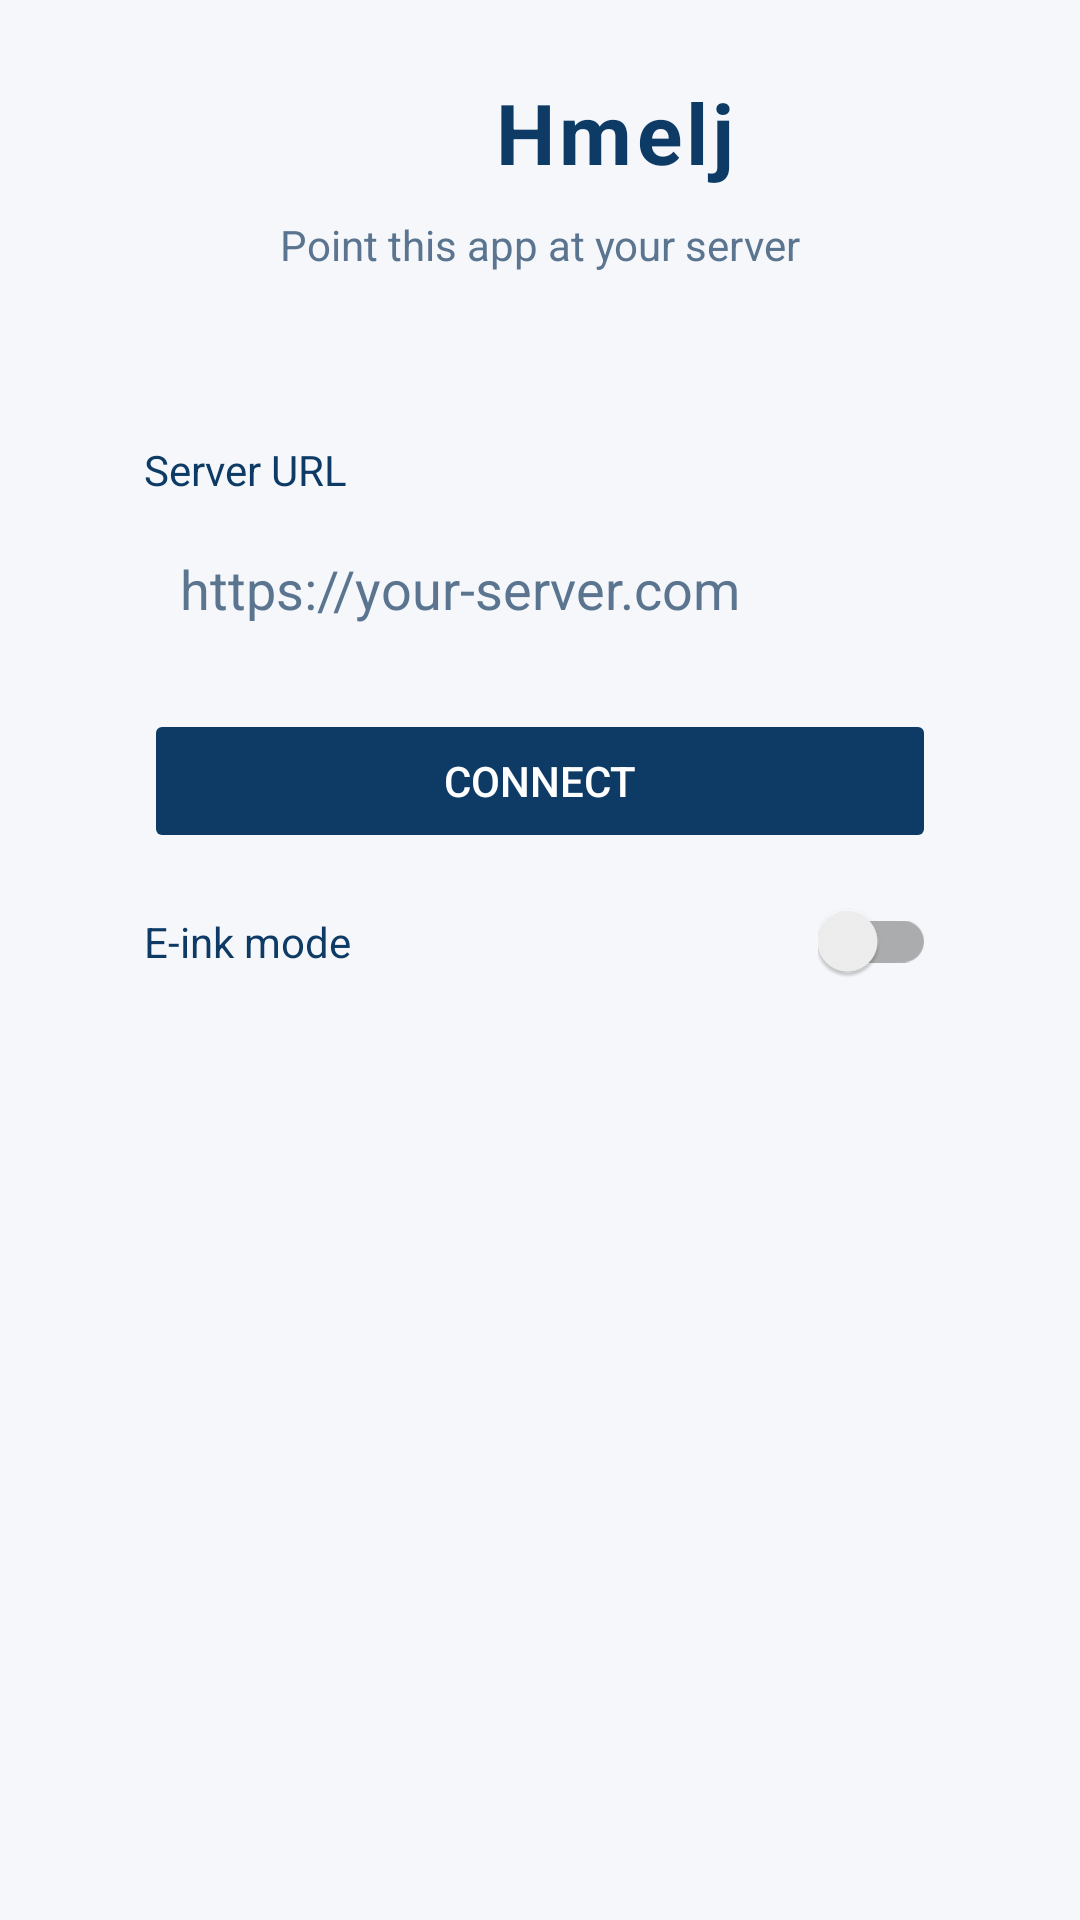

The Android layout XML behind this screen, and the referenced resources:
<!-- AndroidManifest.xml: application theme Theme.Hmelj -->
<!-- res/layout/activity_server_select.xml -->
<?xml version="1.0" encoding="utf-8"?>
<ScrollView xmlns:android="http://schemas.android.com/apk/res/android"
    android:layout_width="match_parent"
    android:layout_height="match_parent"
    android:background="@color/color_bg"
    android:fillViewport="true">

    <LinearLayout
        android:layout_width="match_parent"
        android:layout_height="wrap_content"
        android:gravity="center_horizontal"
        android:orientation="vertical"
        android:padding="24dp"
        android:paddingTop="64dp"
        android:paddingBottom="64dp">

        
        <LinearLayout
            android:layout_width="wrap_content"
            android:layout_height="wrap_content"
            android:gravity="center"
            android:orientation="horizontal"
            android:layout_marginBottom="8dp">

            <ImageView
                android:layout_width="40dp"
                android:layout_height="40dp"
                android:src="@mipmap/ic_launcher"
                android:contentDescription="@null" />

            <TextView
                android:layout_width="wrap_content"
                android:layout_height="wrap_content"
                android:text="@string/brand_name"
                android:textSize="28sp"
                android:textStyle="bold"
                android:textColor="@color/color_accent"
                android:letterSpacing="0.05"
                android:layout_marginStart="10dp" />
        </LinearLayout>

        <TextView
            android:id="@+id/tv_subtitle"
            android:layout_width="wrap_content"
            android:layout_height="wrap_content"
            android:text="@string/server_select_subtitle"
            android:textColor="@color/color_text_muted"
            android:textSize="14sp"
            android:layout_marginBottom="32dp" />

        
        <LinearLayout
            android:layout_width="match_parent"
            android:layout_height="wrap_content"
            android:maxWidth="400dp"
            android:orientation="vertical"
            android:background="@drawable/bg_card"
            android:padding="24dp">

            <TextView
                android:id="@+id/tv_label"
                android:layout_width="wrap_content"
                android:layout_height="wrap_content"
                android:text="@string/server_select_label"
                android:textColor="@color/color_text"
                android:textSize="14sp"
                android:layout_marginBottom="6dp" />

            <EditText
                android:id="@+id/et_url"
                android:layout_width="match_parent"
                android:layout_height="wrap_content"
                android:hint="@string/dialog_hint"
                android:inputType="textUri"
                android:imeOptions="actionGo"
                android:singleLine="true"
                android:textColor="@color/color_text"
                android:textColorHint="@color/color_text_muted"
                android:background="@drawable/bg_input"
                android:padding="12dp"
                android:layout_marginBottom="16dp" />

            <Button
                android:id="@+id/btn_connect"
                android:layout_width="match_parent"
                android:layout_height="wrap_content"
                android:text="@string/dialog_ok"
                android:textColor="#ffffff"
                android:backgroundTint="@color/color_accent"
                android:padding="14dp"
                android:stateListAnimator="@null" />

            <Button
                android:id="@+id/btn_cancel"
                android:layout_width="match_parent"
                android:layout_height="wrap_content"
                android:text="@string/dialog_cancel"
                android:textColor="@color/color_text_muted"
                android:backgroundTint="@android:color/transparent"
                android:padding="14dp"
                android:layout_marginTop="4dp"
                android:stateListAnimator="@null"
                android:visibility="gone" />

            <LinearLayout
                android:layout_width="match_parent"
                android:layout_height="wrap_content"
                android:orientation="horizontal"
                android:gravity="center_vertical"
                android:layout_marginTop="16dp">

                <TextView
                    android:layout_width="0dp"
                    android:layout_height="wrap_content"
                    android:layout_weight="1"
                    android:text="@string/eink_mode_label"
                    android:textColor="@color/color_text"
                    android:textSize="14sp" />

                <androidx.appcompat.widget.SwitchCompat
                    android:id="@+id/sw_eink"
                    android:layout_width="wrap_content"
                    android:layout_height="wrap_content" />

            </LinearLayout>

            <TextView
                android:id="@+id/tv_error"
                android:layout_width="match_parent"
                android:layout_height="wrap_content"
                android:text=""
                android:textColor="@color/color_accent"
                android:textSize="13sp"
                android:visibility="gone"
                android:layout_marginTop="10dp" />

        </LinearLayout>

    </LinearLayout>
</ScrollView>
<!-- resources referenced by this layout -->
<resources>
  <color name="color_accent">#0D3B66</color>
  <color name="color_bg">#f5f7fa</color>
  <color name="color_text">#0D3B66</color>
  <color name="color_text_muted">#5b7590</color>
  <!-- mipmap ic_launcher (mipmap-anydpi-v26) -->
  <?xml version="1.0" encoding="utf-8"?>
  <adaptive-icon xmlns:android="http://schemas.android.com/apk/res/android">
      <background android:drawable="@drawable/ic_launcher_background" />
      <foreground android:drawable="@drawable/ic_launcher_foreground" />
  </adaptive-icon>
  <string name="brand_name" translatable="false">Hmelj</string>
  <string name="dialog_cancel">Cancel</string>
  <string name="dialog_hint">https://your-server.com</string>
  <string name="dialog_ok">Connect</string>
  <string name="eink_mode_label">E-ink mode</string>
  <string name="server_select_label">Server URL</string>
  <string name="server_select_subtitle">Point this app at your server</string>
  <style name="Theme.Hmelj" parent="Theme.AppCompat.DayNight.NoActionBar">
          <item name="android:windowContentOverlay">@null</item>
      </style>
  <!-- drawable ic_launcher_background (drawable) -->
  <?xml version="1.0" encoding="utf-8"?>
  <shape xmlns:android="http://schemas.android.com/apk/res/android"
      android:shape="rectangle">
      <solid android:color="#0b57d0" />
  </shape>
  <!-- drawable ic_launcher_foreground: vector/xml drawable (drawable, 12135 chars, omitted) -->
</resources>
